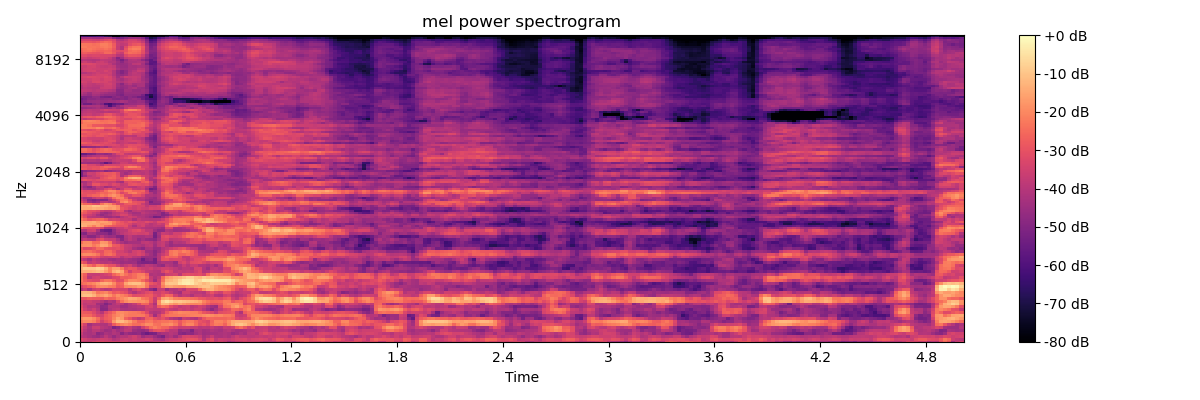

The data file committed next to this chart (first rows):
-3.486917877197265625e+01, -3.650553894042968750e+01, -3.614183425903320312e+01, -3.361882781982421875e+01, -3.178784370422363281e+01, -3.159257316589355469e+01, -3.297734069824218750e+01, -3.292781829833984375e+01, -3.402106475830078125e+01, -3.455458068847656250e+01, -3.328443908691406250e+01, -3.344919586181640625e+01, -3.669511413574218750e+01, -3.714757156372070312e+01, -3.755138015747070312e+01, -3.916862869262695312e+01, -4.250721359252929688e+01, -3.876488494873046875e+01, -3.741087341308593750e+01, -3.681026458740234375e+01, -3.639323806762695312e+01, -3.456495285034179688e+01, -3.259991455078125000e+01, -3.158907699584960938e+01
-3.197542190551757812e+01, -3.474827194213867188e+01, -3.680967330932617188e+01, -3.754413986206054688e+01, -3.647093582153320312e+01, -3.485962677001953125e+01, -3.531518936157226562e+01, -3.700630187988281250e+01, -4.089060211181640625e+01, -3.934647369384765625e+01, -3.635592269897460938e+01, -3.535020828247070312e+01, -3.707304382324218750e+01, -3.535118484497070312e+01, -3.746085357666015625e+01, -3.633899688720703125e+01, -3.453974533081054688e+01, -3.586157226562500000e+01, -4.065016937255859375e+01, -4.248643493652343750e+01, -4.290095520019531250e+01, -3.782985687255859375e+01, -3.588830566406250000e+01, -3.532144927978515625e+01
-3.895880889892578125e+01, -4.070826339721679688e+01, -4.275918579101562500e+01, -4.461676788330078125e+01, -4.575875854492187500e+01, -4.299041748046875000e+01, -3.876622390747070312e+01, -4.238290023803710938e+01, -4.618658065795898438e+01, -4.214030456542968750e+01, -4.023638534545898438e+01, -4.042561721801757812e+01, -3.773888397216796875e+01, -3.519757843017578125e+01, -3.877928543090820312e+01, -4.480495452880859375e+01, -4.219592666625976562e+01, -4.162545776367187500e+01, -4.547381973266601562e+01, -4.892544555664062500e+01, -5.158339691162109375e+01, -4.262212753295898438e+01, -4.086188507080078125e+01, -4.499430084228515625e+01
-3.651337814331054688e+01, -4.172499847412109375e+01, -4.281147003173828125e+01, -4.101753997802734375e+01, -4.803093719482421875e+01, -4.607461547851562500e+01, -4.209895706176757812e+01, -4.333172225952148438e+01, -4.036419677734375000e+01, -4.210593795776367188e+01, -4.899882507324218750e+01, -4.410279464721679688e+01, -4.714456176757812500e+01, -4.803340148925781250e+01, -4.674477386474609375e+01, -5.141842651367187500e+01, -5.499751281738281250e+01, -5.242926025390625000e+01, -5.145340728759765625e+01, -4.463602447509765625e+01, -4.211800765991210938e+01, -4.217910766601562500e+01, -3.942044830322265625e+01, -4.098454666137695312e+01
-3.365773010253906250e+01, -3.946007919311523438e+01, -4.251436614990234375e+01, -3.936043930053710938e+01, -3.936713027954101562e+01, -4.206957244873046875e+01, -4.486743164062500000e+01, -4.417776489257812500e+01, -4.087646865844726562e+01, -4.432163238525390625e+01, -4.194213867187500000e+01, -3.817588424682617188e+01, -3.901032638549804688e+01, -4.499658584594726562e+01, -4.645732116699218750e+01, -4.736812591552734375e+01, -4.491655731201171875e+01, -3.537261581420898438e+01, -3.113701057434082031e+01, -2.976224708557128906e+01, -3.129090881347656250e+01, -3.519499206542968750e+01, -3.957238388061523438e+01, -3.916049575805664062e+01
-3.163275527954101562e+01, -3.745584487915039062e+01, -4.186499404907226562e+01, -3.594510650634765625e+01, -3.584690475463867188e+01, -3.944441604614257812e+01, -4.071030044555664062e+01, -4.251145935058593750e+01, -5.117173004150390625e+01, -4.835596466064453125e+01, -4.325639343261718750e+01, -3.954104614257812500e+01, -3.772737884521484375e+01, -4.167067718505859375e+01, -4.349874114990234375e+01, -3.557085037231445312e+01, -3.030760955810546875e+01, -2.428533744812011719e+01, -2.094375991821289062e+01, -2.374760437011718750e+01, -2.602215576171875000e+01, -2.653154373168945312e+01, -3.090974807739257812e+01, -3.323931884765625000e+01
-2.836547088623046875e+01, -3.430326843261718750e+01, -4.404972839355468750e+01, -4.045424270629882812e+01, -4.003203964233398438e+01, -4.121221923828125000e+01, -4.161973571777343750e+01, -3.747137069702148438e+01, -2.803929519653320312e+01, -2.315037918090820312e+01, -2.073162460327148438e+01, -1.922994422912597656e+01, -2.133926582336425781e+01, -2.460930633544921875e+01, -2.477785682678222656e+01, -2.226942253112792969e+01, -1.890335845947265625e+01, -1.958262634277343750e+01, -2.356439018249511719e+01, -2.414691162109375000e+01, -2.032649040222167969e+01, -2.006167602539062500e+01, -1.873604965209960938e+01, -2.247242164611816406e+01
-2.191274261474609375e+01, -2.020708084106445312e+01, -1.984094047546386719e+01, -2.177358627319335938e+01, -2.738127517700195312e+01, -3.515217208862304688e+01, -3.055816650390625000e+01, -2.804385566711425781e+01, -1.721449851989746094e+01, -1.131926536560058594e+01, -1.120494079589843750e+01, -1.399518775939941406e+01, -1.718622207641601562e+01, -2.188448333740234375e+01, -2.664607429504394531e+01, -2.683786010742187500e+01, -2.355333709716796875e+01, -2.252667617797851562e+01, -2.623354911804199219e+01, -2.482953643798828125e+01, -2.368401145935058594e+01, -2.348109817504882812e+01, -2.214033889770507812e+01, -2.467310333251953125e+01
-1.890193939208984375e+01, -1.735169792175292969e+01, -1.730272674560546875e+01, -1.975843429565429688e+01, -2.486271667480468750e+01, -3.135782814025878906e+01, -2.758522987365722656e+01, -2.654454994201660156e+01, -2.077455329895019531e+01, -1.518914508819580078e+01, -1.763016510009765625e+01, -2.653902053833007812e+01, -2.998053932189941406e+01, -3.474810791015625000e+01, -3.847944641113281250e+01, -3.573446655273437500e+01, -2.713822364807128906e+01, -2.622003555297851562e+01, -3.042623519897460938e+01, -3.294225692749023438e+01, -3.005604362487792969e+01, -3.455566406250000000e+01, -3.944253158569335938e+01, -4.161172103881835938e+01
-2.598747253417968750e+01, -2.547165298461914062e+01, -2.586333847045898438e+01, -2.938003349304199219e+01, -3.330881118774414062e+01, -3.435655975341796875e+01, -2.857965469360351562e+01, -2.593776702880859375e+01, -2.189887619018554688e+01, -1.943910598754882812e+01, -1.811947441101074219e+01, -2.154047775268554688e+01, -2.269976615905761719e+01, -2.263988113403320312e+01, -2.193083000183105469e+01, -2.251226806640625000e+01, -2.648783302307128906e+01, -3.405929946899414062e+01, -4.430742645263671875e+01, -3.579280090332031250e+01, -2.753983688354492188e+01, -2.431542205810546875e+01, -2.285585212707519531e+01, -2.305084228515625000e+01
-2.718952178955078125e+01, -2.827389717102050781e+01, -2.904564857482910156e+01, -3.221010971069335938e+01, -3.675305557250976562e+01, -4.009346771240234375e+01, -3.226844787597656250e+01, -2.867735671997070312e+01, -2.469410705566406250e+01, -1.988599395751953125e+01, -1.917768096923828125e+01, -2.071532440185546875e+01, -2.198961830139160156e+01, -2.272200775146484375e+01, -2.360662460327148438e+01, -2.686880493164062500e+01, -3.272137832641601562e+01, -3.987805175781250000e+01, -4.180611419677734375e+01, -4.062308502197265625e+01, -3.603668212890625000e+01, -2.839424514770507812e+01, -2.401834106445312500e+01, -2.158366966247558594e+01
-2.898982238769531250e+01, -3.514277648925781250e+01, -3.818117904663085938e+01, -3.514384078979492188e+01, -3.971694183349609375e+01, -4.897625732421875000e+01, -4.847045898437500000e+01, -4.148090362548828125e+01, -3.908217620849609375e+01, -3.810486602783203125e+01, -4.183134841918945312e+01, -4.228810119628906250e+01, -4.151876831054687500e+01, -4.193845367431640625e+01, -4.091573333740234375e+01, -4.058689498901367188e+01, -3.599409866333007812e+01, -3.742939376831054688e+01, -3.817173004150390625e+01, -3.835131835937500000e+01, -3.695137023925781250e+01, -3.400398635864257812e+01, -3.722431182861328125e+01, -3.853672790527343750e+01
-3.108566284179687500e+01, -3.690370178222656250e+01, -4.036003875732421875e+01, -3.980994415283203125e+01, -4.178215408325195312e+01, -4.803648376464843750e+01, -4.744211196899414062e+01, -4.055151367187500000e+01, -4.042690658569335938e+01, -4.049241256713867188e+01, -4.424256515502929688e+01, -4.407957077026367188e+01, -4.128388214111328125e+01, -4.080904006958007812e+01, -3.912063980102539062e+01, -3.931554412841796875e+01, -3.473840332031250000e+01, -3.366046524047851562e+01, -3.837128448486328125e+01, -2.730062484741210938e+01, -2.394166946411132812e+01, -2.555393600463867188e+01, -3.123199844360351562e+01, -3.448366546630859375e+01
-3.323448562622070312e+01, -3.802809143066406250e+01, -3.707473754882812500e+01, -3.687744522094726562e+01, -4.378171539306640625e+01, -4.477406692504882812e+01, -5.033153533935546875e+01, -4.619538879394531250e+01, -4.086865234375000000e+01, -3.750331878662109375e+01, -3.975491714477539062e+01, -4.377860260009765625e+01, -4.026598739624023438e+01, -3.737339782714843750e+01, -3.246532440185546875e+01, -2.572478103637695312e+01, -2.646915435791015625e+01, -3.413286590576171875e+01, -4.145005035400390625e+01, -1.979235839843750000e+01, -1.165061378479003906e+01, -1.211160469055175781e+01, -1.563266849517822266e+01, -1.841888046264648438e+01
-3.304911804199218750e+01, -3.604538726806640625e+01, -3.570594024658203125e+01, -3.776524353027343750e+01, -3.793378448486328125e+01, -4.047996520996093750e+01, -4.387028503417968750e+01, -4.039187622070312500e+01, -4.231657409667968750e+01, -3.354191207885742188e+01, -2.394127082824707031e+01, -1.962504577636718750e+01, -1.736985015869140625e+01, -1.809785079956054688e+01, -1.890936279296875000e+01, -1.868553733825683594e+01, -2.033118629455566406e+01, -2.852187728881835938e+01, -3.747030639648437500e+01, -1.979215621948242188e+01, -7.697584152221679688e+00, -4.811822891235351562e+00, -7.346061706542968750e+00, -9.708484649658203125e+00
-2.905645370483398438e+01, -2.914175224304199219e+01, -2.689836692810058594e+01, -2.778414916992187500e+01, -2.810944557189941406e+01, -2.860253906250000000e+01, -2.471122360229492188e+01, -2.691285896301269531e+01, -2.650601959228515625e+01, -2.174759483337402344e+01, -1.977326965332031250e+01, -1.738241004943847656e+01, -1.378527355194091797e+01, -1.472579288482666016e+01, -1.684026718139648438e+01, -2.233162117004394531e+01, -2.424474906921386719e+01, -2.822261047363281250e+01, -3.640372085571289062e+01, -2.736410903930664062e+01, -1.601148605346679688e+01, -1.427241134643554688e+01, -1.777755546569824219e+01, -2.149561882019042969e+01
-1.135784912109375000e+01, -1.036034202575683594e+01, -1.023485755920410156e+01, -1.306726455688476562e+01, -1.821555900573730469e+01, -1.715677642822265625e+01, -1.490437698364257812e+01, -1.843714141845703125e+01, -2.290377807617187500e+01, -1.902149200439453125e+01, -2.098772239685058594e+01, -2.337197685241699219e+01, -2.677643013000488281e+01, -3.143713188171386719e+01, -3.089552307128906250e+01, -3.012054061889648438e+01, -2.823826026916503906e+01, -2.772321701049804688e+01, -3.241763305664062500e+01, -3.458861541748046875e+01, -2.958272743225097656e+01, -2.493954467773437500e+01, -2.636802291870117188e+01, -3.529046630859375000e+01
-1.294285392761230469e+01, -1.279437446594238281e+01, -1.317557334899902344e+01, -1.670547866821289062e+01, -2.334645080566406250e+01, -2.166337203979492188e+01, -2.028139495849609375e+01, -2.379914093017578125e+01, -2.864022254943847656e+01, -2.733251380920410156e+01, -2.998253250122070312e+01, -3.167502975463867188e+01, -3.771334838867187500e+01, -4.130410003662109375e+01, -3.711281967163085938e+01, -3.483479309082031250e+01, -3.185597801208496094e+01, -3.030918693542480469e+01, -3.519280624389648438e+01, -3.514925384521484375e+01, -3.244987487792968750e+01, -3.451555633544921875e+01, -3.811186981201171875e+01, -4.125063323974609375e+01
-3.977750396728515625e+01, -3.639159393310546875e+01, -4.209537124633789062e+01, -3.600570678710937500e+01, -3.426924133300781250e+01, -3.780460739135742188e+01, -3.995810699462890625e+01, -3.868342590332031250e+01, -3.385433197021484375e+01, -3.427018737792968750e+01, -3.435170745849609375e+01, -3.433344650268554688e+01, -4.019547271728515625e+01, -3.418934631347656250e+01, -3.101131248474121094e+01, -3.589798355102539062e+01, -3.848493957519531250e+01, -4.694209289550781250e+01, -5.106497192382812500e+01, -3.745629119873046875e+01, -3.708942413330078125e+01, -4.528946304321289062e+01, -4.053073120117187500e+01, -4.112188720703125000e+01
-3.336549377441406250e+01, -3.034739112854003906e+01, -2.776971817016601562e+01, -2.509226036071777344e+01, -2.031138229370117188e+01, -1.877739334106445312e+01, -1.936385345458984375e+01, -2.142713165283203125e+01, -2.277749252319335938e+01, -2.816266632080078125e+01, -2.687566566467285156e+01, -1.981222152709960938e+01, -1.915760040283203125e+01, -1.861882400512695312e+01, -1.605639076232910156e+01, -1.615702247619628906e+01, -2.317575454711914062e+01, -3.460116958618164062e+01, -3.483245086669921875e+01, -3.270119476318359375e+01, -2.157319068908691406e+01, -1.569362258911132812e+01, -1.527681446075439453e+01, -1.671638107299804688e+01
-2.482644271850585938e+01, -2.367604064941406250e+01, -2.132013702392578125e+01, -1.975479507446289062e+01, -1.672178840637207031e+01, -1.370216369628906250e+01, -1.267188072204589844e+01, -1.434613513946533203e+01, -1.964214897155761719e+01, -2.682446861267089844e+01, -2.553876876831054688e+01, -1.501861286163330078e+01, -1.131469535827636719e+01, -1.059317970275878906e+01, -1.086252784729003906e+01, -1.423373222351074219e+01, -2.209638595581054688e+01, -2.891116523742675781e+01, -3.144609260559082031e+01, -3.407059097290039062e+01, -1.900069999694824219e+01, -1.012901496887207031e+01, -9.230493545532226562e+00, -9.640493392944335938e+00
-2.207709121704101562e+01, -2.763092994689941406e+01, -3.096232223510742188e+01, -3.222360992431640625e+01, -3.233003997802734375e+01, -2.606119537353515625e+01, -2.309920310974121094e+01, -2.327596473693847656e+01, -2.730887794494628906e+01, -3.188182830810546875e+01, -3.080287933349609375e+01, -2.392519378662109375e+01, -1.972790908813476562e+01, -1.957750701904296875e+01, -2.071257972717285156e+01, -2.508081626892089844e+01, -3.059873199462890625e+01, -3.610057067871093750e+01, -4.428450775146484375e+01, -3.577513504028320312e+01, -2.351329231262207031e+01, -1.374481391906738281e+01, -1.270998954772949219e+01, -1.032588386535644531e+01
-2.271347427368164062e+01, -2.870769882202148438e+01, -3.913219833374023438e+01, -3.522538757324218750e+01, -3.424132537841796875e+01, -3.654057693481445312e+01, -3.698431396484375000e+01, -3.634215545654296875e+01, -3.301095199584960938e+01, -3.190788269042968750e+01, -2.728356170654296875e+01, -2.780941009521484375e+01, -2.659308052062988281e+01, -2.470852470397949219e+01, -2.104327011108398438e+01, -1.949097824096679688e+01, -2.435670089721679688e+01, -3.710860061645507812e+01, -4.133139801025390625e+01, -3.789909744262695312e+01, -2.518709373474121094e+01, -1.764590835571289062e+01, -1.551251983642578125e+01, -1.328421211242675781e+01
-2.207342147827148438e+01, -2.742605590820312500e+01, -3.656518554687500000e+01, -3.721617126464843750e+01, -3.708062744140625000e+01, -3.570818710327148438e+01, -3.433306503295898438e+01, -3.224413681030273438e+01, -2.619226074218750000e+01, -2.222866821289062500e+01, -1.896219062805175781e+01, -2.366109848022460938e+01, -2.693004608154296875e+01, -2.450082015991210938e+01, -2.127930259704589844e+01, -2.125788116455078125e+01, -2.702191734313964844e+01, -4.131378173828125000e+01, -4.032748413085937500e+01, -4.141627502441406250e+01, -4.207624053955078125e+01, -3.583669662475585938e+01, -3.471616363525390625e+01, -3.391222763061523438e+01
-1.409369754791259766e+01, -1.401027870178222656e+01, -1.356659984588623047e+01, -1.261251831054687500e+01, -1.118421936035156250e+01, -1.223471832275390625e+01, -1.685708236694335938e+01, -2.134229469299316406e+01, -1.349229431152343750e+01, -1.113463973999023438e+01, -1.506043243408203125e+01, -2.704756546020507812e+01, -3.530326080322265625e+01, -2.983963584899902344e+01, -3.010145759582519531e+01, -3.315659332275390625e+01, -3.775241470336914062e+01, -3.880824279785156250e+01, -4.025460433959960938e+01, -4.087892150878906250e+01, -3.368118286132812500e+01, -2.987821578979492188e+01, -3.313579940795898438e+01, -3.889501571655273438e+01
-1.204520988464355469e+01, -9.303264617919921875e+00, -9.134576797485351562e+00, -9.124927520751953125e+00, -7.352210998535156250e+00, -8.478960037231445312e+00, -1.351611423492431641e+01, -2.067173385620117188e+01, -1.594922447204589844e+01, -1.597348213195800781e+01, -2.210445785522460938e+01, -3.092176628112792969e+01, -2.894942283630371094e+01, -2.981781005859375000e+01, -3.426403808593750000e+01, -3.634819793701171875e+01, -3.748742675781250000e+01, -3.548440933227539062e+01, -3.852986907958984375e+01, -3.761438751220703125e+01, -3.505375671386718750e+01, -3.522219085693359375e+01, -3.679462432861328125e+01, -3.875744628906250000e+01
-1.466281127929687500e+01, -1.848772811889648438e+01, -2.403016853332519531e+01, -2.773620605468750000e+01, -2.174925231933593750e+01, -2.286366653442382812e+01, -2.707991027832031250e+01, -2.981207656860351562e+01, -3.023245620727539062e+01, -3.561170196533203125e+01, -3.981906890869140625e+01, -3.740772247314453125e+01, -3.457503128051757812e+01, -4.010033035278320312e+01, -4.488553237915039062e+01, -4.203079605102539062e+01, -3.823249053955078125e+01, -3.973248291015625000e+01, -4.202127075195312500e+01, -4.519994354248046875e+01, -4.700549316406250000e+01, -3.997604370117187500e+01, -4.129001617431640625e+01, -4.406795501708984375e+01
-2.730394744873046875e+01, -3.080080032348632812e+01, -3.816316223144531250e+01, -3.575975036621093750e+01, -3.796897125244140625e+01, -3.987113189697265625e+01, -4.047809600830078125e+01, -3.934804916381835938e+01, -4.190245819091796875e+01, -4.314971542358398438e+01, -4.523333740234375000e+01, -4.427413177490234375e+01, -4.499958038330078125e+01, -4.439529418945312500e+01, -4.936901092529296875e+01, -5.111734008789062500e+01, -5.102038574218750000e+01, -5.044863128662109375e+01, -5.262634658813476562e+01, -4.403275299072265625e+01, -4.141078186035156250e+01, -4.196521377563476562e+01, -4.211033630371093750e+01, -4.623390197753906250e+01
-3.534262466430664062e+01, -3.891618728637695312e+01, -4.257041931152343750e+01, -3.755790710449218750e+01, -3.986658096313476562e+01, -4.201676940917968750e+01, -4.173270797729492188e+01, -4.406306457519531250e+01, -4.530475616455078125e+01, -4.302785491943359375e+01, -4.405243682861328125e+01, -4.205609512329101562e+01, -4.432772064208984375e+01, -4.593598175048828125e+01, -4.727177047729492188e+01, -5.463836669921875000e+01, -4.785983276367187500e+01, -4.655300140380859375e+01, -5.307997894287109375e+01, -4.015367507934570312e+01, -3.035339927673339844e+01, -2.975101280212402344e+01, -3.298204040527343750e+01, -3.228647232055664062e+01
-2.863960266113281250e+01, -2.895794677734375000e+01, -3.055404663085937500e+01, -2.891421508789062500e+01, -3.064774703979492188e+01, -3.499107360839843750e+01, -3.640129089355468750e+01, -3.544889068603515625e+01, -3.351251602172851562e+01, -3.447598648071289062e+01, -4.029262161254882812e+01, -3.672876739501953125e+01, -3.611915588378906250e+01, -3.942794418334960938e+01, -4.083521270751953125e+01, -4.543916320800781250e+01, -4.506424713134765625e+01, -4.501478576660156250e+01, -4.618759155273437500e+01, -4.019733428955078125e+01, -3.014781379699707031e+01, -2.575646018981933594e+01, -2.625331115722656250e+01, -2.581200981140136719e+01
-2.068962287902832031e+01, -1.921364974975585938e+01, -1.911789321899414062e+01, -2.035413932800292969e+01, -2.366727447509765625e+01, -2.955312919616699219e+01, -2.478190231323242188e+01, -2.373259353637695312e+01, -2.684694290161132812e+01, -3.335064697265625000e+01, -3.336663055419921875e+01, -3.304901885986328125e+01, -3.541855239868164062e+01, -3.471500396728515625e+01, -3.257771682739257812e+01, -3.470763778686523438e+01, -4.037308883666992188e+01, -4.381945419311523438e+01, -4.782159805297851562e+01, -4.065725708007812500e+01, -3.638425827026367188e+01, -3.238905715942382812e+01, -2.335953330993652344e+01, -2.117641448974609375e+01
-2.601285171508789062e+01, -2.521612358093261719e+01, -2.432219886779785156e+01, -2.701612663269042969e+01, -2.997000694274902344e+01, -3.040055274963378906e+01, -2.541639137268066406e+01, -2.523910331726074219e+01, -2.948150253295898438e+01, -3.438660812377929688e+01, -3.448987197875976562e+01, -3.717370223999023438e+01, -3.989525222778320312e+01, -3.482860565185546875e+01, -3.335308837890625000e+01, -3.627095413208007812e+01, -4.383520126342773438e+01, -4.412994766235351562e+01, -4.874670410156250000e+01, -4.475400543212890625e+01, -3.920359039306640625e+01, -3.382823181152343750e+01, -2.339382743835449219e+01, -2.136703872680664062e+01
-2.729318428039550781e+01, -3.253354644775390625e+01, -3.203163528442382812e+01, -2.999829673767089844e+01, -2.488376426696777344e+01, -2.510857391357421875e+01, -2.927469062805175781e+01, -3.008863830566406250e+01, -3.131983375549316406e+01, -3.029909706115722656e+01, -3.203134536743164062e+01, -3.705084228515625000e+01, -3.802838516235351562e+01, -4.301296997070312500e+01, -4.535987472534179688e+01, -4.838791656494140625e+01, -4.225960922241210938e+01, -4.146220779418945312e+01, -4.616358184814453125e+01, -4.563052368164062500e+01, -4.092693328857421875e+01, -3.860198211669921875e+01, -3.593927764892578125e+01, -3.366465759277343750e+01
-1.940684890747070312e+01, -1.894856262207031250e+01, -1.866123580932617188e+01, -2.244191741943359375e+01, -1.978006744384765625e+01, -1.472430992126464844e+01, -1.538092231750488281e+01, -2.082491874694824219e+01, -2.812376022338867188e+01, -2.904908752441406250e+01, -3.221406555175781250e+01, -3.649777984619140625e+01, -3.739672851562500000e+01, -3.970939636230468750e+01, -4.068980407714843750e+01, -4.221104431152343750e+01, -3.926161193847656250e+01, -3.826400756835937500e+01, -4.413003921508789062e+01, -3.871724319458007812e+01, -3.659387588500976562e+01, -4.191443252563476562e+01, -4.581970214843750000e+01, -4.397863769531250000e+01
-2.423768997192382812e+01, -2.027735328674316406e+01, -1.990519142150878906e+01, -2.530011558532714844e+01, -2.493794631958007812e+01, -1.741084289550781250e+01, -1.786680793762207031e+01, -2.367439842224121094e+01, -3.502429199218750000e+01, -3.891058349609375000e+01, -4.238962173461914062e+01, -4.525028228759765625e+01, -4.329362106323242188e+01, -4.283969116210937500e+01, -4.323302459716796875e+01, -3.874064254760742188e+01, -3.752208709716796875e+01, -3.918824768066406250e+01, -4.311116027832031250e+01, -3.892038726806640625e+01, -3.684706497192382812e+01, -4.059887695312500000e+01, -4.529773712158203125e+01, -4.000011825561523438e+01
-3.948287582397460938e+01, -3.709921646118164062e+01, -3.923848724365234375e+01, -3.972925567626953125e+01, -3.337395477294921875e+01, -3.063550949096679688e+01, -3.615237426757812500e+01, -3.716437911987304688e+01, -3.695565032958984375e+01, -4.243727874755859375e+01, -4.890472030639648438e+01, -4.218230056762695312e+01, -3.867725372314453125e+01, -4.144259643554687500e+01, -4.605334854125976562e+01, -4.339958572387695312e+01, -4.610104370117187500e+01, -4.702142333984375000e+01, -4.865113067626953125e+01, -4.251171875000000000e+01, -3.370713043212890625e+01, -3.311609649658203125e+01, -3.911951446533203125e+01, -3.823217773437500000e+01
-4.348379898071289062e+01, -4.456252288818359375e+01, -4.883186721801757812e+01, -4.862402343750000000e+01, -4.428669357299804688e+01, -3.970975112915039062e+01, -4.390372085571289062e+01, -4.580150604248046875e+01, -4.491667175292968750e+01, -4.964610290527343750e+01, -5.048661422729492188e+01, -4.108269500732421875e+01, -3.841672897338867188e+01, -4.172264099121093750e+01, -4.259100341796875000e+01, -4.262002563476562500e+01, -4.091308593750000000e+01, -4.185073089599609375e+01, -5.278318405151367188e+01, -4.437945556640625000e+01, -3.191524887084960938e+01, -3.017340087890625000e+01, -3.268169784545898438e+01, -3.354096984863281250e+01
-4.869128417968750000e+01, -5.008361816406250000e+01, -4.235099792480468750e+01, -4.333569335937500000e+01, -4.732368469238281250e+01, -4.755413818359375000e+01, -4.824667739868164062e+01, -5.205372238159179688e+01, -4.749070739746093750e+01, -4.281195831298828125e+01, -3.922558593750000000e+01, -3.724550628662109375e+01, -3.548116302490234375e+01, -3.392613220214843750e+01, -3.472086334228515625e+01, -3.511149215698242188e+01, -3.411474609375000000e+01, -3.900026702880859375e+01, -5.184819412231445312e+01, -4.333621978759765625e+01, -3.612318420410156250e+01, -3.727445983886718750e+01, -3.920631408691406250e+01, -3.453849792480468750e+01
-4.034190368652343750e+01, -4.107368850708007812e+01, -3.533161926269531250e+01, -3.467139053344726562e+01, -4.282122802734375000e+01, -5.221395111083984375e+01, -5.487610626220703125e+01, -5.534751129150390625e+01, -4.627920913696289062e+01, -4.073912811279296875e+01, -3.918006896972656250e+01, -3.847888946533203125e+01, -3.430500411987304688e+01, -3.169721794128417969e+01, -3.055873870849609375e+01, -3.458801269531250000e+01, -3.858429718017578125e+01, -3.887065124511718750e+01, -4.451216888427734375e+01, -4.780229187011718750e+01, -4.727338790893554688e+01, -4.035821151733398438e+01, -4.152619934082031250e+01, -4.443791961669921875e+01
-2.587463378906250000e+01, -2.969993782043457031e+01, -3.023646163940429688e+01, -3.142294502258300781e+01, -3.046317100524902344e+01, -3.351419067382812500e+01, -4.233530044555664062e+01, -4.286006164550781250e+01, -4.045834350585937500e+01, -3.742415618896484375e+01, -3.725728607177734375e+01, -3.393126296997070312e+01, -3.653286743164062500e+01, -3.757007598876953125e+01, -3.759152603149414062e+01, -3.969192504882812500e+01, -4.103677368164062500e+01, -4.140330123901367188e+01, -4.188027191162109375e+01, -4.330759429931640625e+01, -4.521553421020507812e+01, -3.309397125244140625e+01, -3.278328704833984375e+01, -4.271480941772460938e+01
-1.200974655151367188e+01, -1.348374080657958984e+01, -1.729314422607421875e+01, -2.139424514770507812e+01, -1.648273658752441406e+01, -1.765829277038574219e+01, -2.449374389648437500e+01, -2.674519729614257812e+01, -2.876543617248535156e+01, -3.004659080505371094e+01, -3.099198913574218750e+01, -3.008730316162109375e+01, -3.645268630981445312e+01, -4.236974716186523438e+01, -3.626422500610351562e+01, -3.390861892700195312e+01, -3.923699951171875000e+01, -3.993328475952148438e+01, -3.826296234130859375e+01, -3.873089218139648438e+01, -3.923279953002929688e+01, -2.577824401855468750e+01, -2.185018730163574219e+01, -2.310414123535156250e+01
-1.319184303283691406e+01, -1.406064796447753906e+01, -1.450647449493408203e+01, -1.486459541320800781e+01, -1.583369350433349609e+01, -1.853800773620605469e+01, -1.772102737426757812e+01, -1.767554473876953125e+01, -2.423087501525878906e+01, -2.807228660583496094e+01, -2.880590438842773438e+01, -3.063981246948242188e+01, -3.335165023803710938e+01, -3.691752624511718750e+01, -3.499699783325195312e+01, -3.375636291503906250e+01, -3.694085311889648438e+01, -4.013793563842773438e+01, -3.783286666870117188e+01, -3.529708862304687500e+01, -3.739733123779296875e+01, -2.957013320922851562e+01, -1.895458030700683594e+01, -1.563854789733886719e+01
-1.546788406372070312e+01, -1.583654499053955078e+01, -1.501219177246093750e+01, -1.388502216339111328e+01, -1.721125030517578125e+01, -1.589721965789794922e+01, -1.619261550903320312e+01, -1.835174560546875000e+01, -2.300240707397460938e+01, -2.697374916076660156e+01, -2.976255035400390625e+01, -3.228182220458984375e+01, -2.989499473571777344e+01, -3.211988449096679688e+01, -3.449705886840820312e+01, -3.467240905761718750e+01, -3.126796150207519531e+01, -3.372256469726562500e+01, -3.642249298095703125e+01, -3.147182273864746094e+01, -3.102392578125000000e+01, -3.107876396179199219e+01, -2.571419143676757812e+01, -2.186946105957031250e+01
-2.143076896667480469e+01, -2.562671279907226562e+01, -3.008907127380371094e+01, -2.796852874755859375e+01, -2.616940689086914062e+01, -2.535869216918945312e+01, -2.921212005615234375e+01, -3.477763366699218750e+01, -3.399544143676757812e+01, -3.476578521728515625e+01, -3.730152511596679688e+01, -3.682067489624023438e+01, -3.760619354248046875e+01, -4.268907546997070312e+01, -3.751484680175781250e+01, -3.985499572753906250e+01, -4.006162261962890625e+01, -4.069890213012695312e+01, -4.057883453369140625e+01, -4.019977188110351562e+01, -3.674082565307617188e+01, -3.147781181335449219e+01, -2.595483779907226562e+01, -2.211376571655273438e+01
-2.604655838012695312e+01, -3.190847969055175781e+01, -3.848776626586914062e+01, -3.946974945068359375e+01, -4.040122985839843750e+01, -4.193371582031250000e+01, -4.520969390869140625e+01, -4.501407623291015625e+01, -4.288611602783203125e+01, -4.499129867553710938e+01, -4.019608688354492188e+01, -3.767156982421875000e+01, -3.519913482666015625e+01, -3.678614425659179688e+01, -4.010762023925781250e+01, -4.122794723510742188e+01, -4.297442626953125000e+01, -4.593389129638671875e+01, -5.306195068359375000e+01, -5.191343688964843750e+01, -4.648806762695312500e+01, -4.052940750122070312e+01, -3.382390594482421875e+01, -2.864961051940917969e+01
-2.861799430847167969e+01, -3.340017318725585938e+01, -3.591068267822265625e+01, -3.784838104248046875e+01, -4.306660461425781250e+01, -4.668370819091796875e+01, -4.392113494873046875e+01, -4.142718887329101562e+01, -3.798131942749023438e+01, -3.606437683105468750e+01, -3.280772399902343750e+01, -3.341514587402343750e+01, -3.764214324951171875e+01, -4.128330612182617188e+01, -4.194635009765625000e+01, -4.062137222290039062e+01, -4.212394714355468750e+01, -4.338180923461914062e+01, -4.474082565307617188e+01, -4.432151031494140625e+01, -4.960376739501953125e+01, -4.852712249755859375e+01, -4.376232910156250000e+01, -3.860947418212890625e+01
-2.575578689575195312e+01, -2.849162864685058594e+01, -3.191387939453125000e+01, -3.562668609619140625e+01, -3.831345367431640625e+01, -4.428491973876953125e+01, -4.596070861816406250e+01, -4.368492889404296875e+01, -3.872706604003906250e+01, -3.739997482299804688e+01, -3.516503906250000000e+01, -3.627104949951171875e+01, -4.096617507934570312e+01, -4.364971160888671875e+01, -4.288501739501953125e+01, -3.829582214355468750e+01, -4.005884170532226562e+01, -4.177780151367187500e+01, -4.154852676391601562e+01, -4.357243728637695312e+01, -4.950982284545898438e+01, -4.434429168701171875e+01, -3.633059310913085938e+01, -3.662594604492187500e+01
-2.131891059875488281e+01, -2.681421279907226562e+01, -3.066604995727539062e+01, -3.069437789916992188e+01, -3.229744720458984375e+01, -3.667103576660156250e+01, -3.874888229370117188e+01, -3.842548370361328125e+01, -3.474499511718750000e+01, -3.013882255554199219e+01, -3.141270637512207031e+01, -4.051942062377929688e+01, -4.442080688476562500e+01, -3.884302520751953125e+01, -3.760173034667968750e+01, -3.970296478271484375e+01, -4.129617309570312500e+01, -4.202215576171875000e+01, -4.369484329223632812e+01, -4.526613616943359375e+01, -3.968537521362304688e+01, -3.301303100585937500e+01, -3.405231475830078125e+01, -3.413527297973632812e+01
-1.369985294342041016e+01, -1.439884757995605469e+01, -1.446172428131103516e+01, -1.298253250122070312e+01, -1.392611694335937500e+01, -1.376921463012695312e+01, -1.567495346069335938e+01, -1.726255416870117188e+01, -1.575717067718505859e+01, -1.930141639709472656e+01, -2.862064170837402344e+01, -3.097785186767578125e+01, -3.392953109741210938e+01, -3.582926559448242188e+01, -3.354666137695312500e+01, -3.552727127075195312e+01, -3.608010101318359375e+01, -3.339097976684570312e+01, -3.411157226562500000e+01, -3.403211975097656250e+01, -2.743705749511718750e+01, -1.962079620361328125e+01, -2.053250122070312500e+01, -2.332748222351074219e+01
-1.304191017150878906e+01, -1.435874271392822266e+01, -1.305862426757812500e+01, -9.754690170288085938e+00, -1.040101432800292969e+01, -1.254396438598632812e+01, -1.306382942199707031e+01, -1.560290336608886719e+01, -1.625641059875488281e+01, -1.974506759643554688e+01, -3.065318870544433594e+01, -3.049766540527343750e+01, -3.177712059020996094e+01, -3.562296295166015625e+01, -3.350408172607421875e+01, -3.399715423583984375e+01, -3.862637329101562500e+01, -3.518180084228515625e+01, -3.539865112304687500e+01, -3.323265457153320312e+01, -2.798833465576171875e+01, -1.930425262451171875e+01, -1.806669616699218750e+01, -1.654529571533203125e+01
-2.205592727661132812e+01, -2.615478897094726562e+01, -2.718146324157714844e+01, -3.059889411926269531e+01, -3.163118171691894531e+01, -2.331538772583007812e+01, -1.842034149169921875e+01, -2.012612152099609375e+01, -2.702672195434570312e+01, -3.367041015625000000e+01, -3.286890029907226562e+01, -2.817423248291015625e+01, -2.732730484008789062e+01, -2.862111091613769531e+01, -3.086997795104980469e+01, -3.635747909545898438e+01, -4.048973846435546875e+01, -4.737771987915039062e+01, -4.771604156494140625e+01, -4.715839385986328125e+01, -3.678636932373046875e+01, -2.992419242858886719e+01, -2.374907302856445312e+01, -1.596205425262451172e+01
-3.068382263183593750e+01, -3.597846221923828125e+01, -4.503232574462890625e+01, -4.798978424072265625e+01, -4.476179504394531250e+01, -3.853189468383789062e+01, -3.811246490478515625e+01, -4.171590042114257812e+01, -3.983219909667968750e+01, -3.348355102539062500e+01, -2.086833190917968750e+01, -1.802544975280761719e+01, -2.419985961914062500e+01, -2.940204429626464844e+01, -3.093068313598632812e+01, -3.125635337829589844e+01, -3.952721786499023438e+01, -5.116800689697265625e+01, -4.620096588134765625e+01, -4.568946838378906250e+01, -4.211171722412109375e+01, -3.614515686035156250e+01, -3.371392059326171875e+01, -3.193231010437011719e+01
-3.502750778198242188e+01, -4.055818176269531250e+01, -4.893215942382812500e+01, -5.138074874877929688e+01, -4.883506774902343750e+01, -4.995440673828125000e+01, -4.910099029541015625e+01, -4.105255126953125000e+01, -3.415996932983398438e+01, -2.796745491027832031e+01, -2.239258956909179688e+01, -2.204881286621093750e+01, -2.729950332641601562e+01, -3.613574218750000000e+01, -4.001872253417968750e+01, -4.072948455810546875e+01, -4.444347381591796875e+01, -4.674504852294921875e+01, -4.572448730468750000e+01, -4.273648071289062500e+01, -3.764526748657226562e+01, -3.554118347167968750e+01, -3.576450347900390625e+01, -2.908120536804199219e+01
-3.789920043945312500e+01, -4.330933380126953125e+01, -4.290121459960937500e+01, -3.767240524291992188e+01, -3.484439468383789062e+01, -3.568511581420898438e+01, -3.931391525268554688e+01, -3.373548507690429688e+01, -2.457189559936523438e+01, -2.022737312316894531e+01, -2.037699699401855469e+01, -2.809472465515136719e+01, -3.732974243164062500e+01, -3.904537200927734375e+01, -3.967627716064453125e+01, -3.901292037963867188e+01, -4.200046157836914062e+01, -4.446558761596679688e+01, -4.618019104003906250e+01, -4.067730712890625000e+01, -3.170422935485839844e+01, -2.791719627380371094e+01, -2.470807266235351562e+01, -2.630629158020019531e+01
-3.018873405456542969e+01, -3.049990081787109375e+01, -2.792144775390625000e+01, -2.575000381469726562e+01, -2.569327354431152344e+01, -2.205508041381835938e+01, -2.421942138671875000e+01, -2.004361343383789062e+01, -1.756238174438476562e+01, -2.082084274291992188e+01, -2.474559402465820312e+01, -3.298899078369140625e+01, -3.387021636962890625e+01, -2.939699935913085938e+01, -2.988500213623046875e+01, -3.347970581054687500e+01, -4.117548370361328125e+01, -4.122674179077148438e+01, -4.250551605224609375e+01, -4.029067611694335938e+01, -2.931042480468750000e+01, -2.398609733581542969e+01, -2.326044654846191406e+01, -2.392922210693359375e+01
-2.821225738525390625e+01, -3.035453796386718750e+01, -3.033064460754394531e+01, -3.069214439392089844e+01, -2.800192451477050781e+01, -2.503142547607421875e+01, -2.614011573791503906e+01, -2.370810127258300781e+01, -2.119203567504882812e+01, -2.618926620483398438e+01, -3.315926361083984375e+01, -2.948772811889648438e+01, -2.304240036010742188e+01, -2.133748245239257812e+01, -2.584342575073242188e+01, -2.869670867919921875e+01, -3.311959457397460938e+01, -4.038016891479492188e+01, -4.590256118774414062e+01, -4.000190734863281250e+01, -2.797686386108398438e+01, -2.269891929626464844e+01, -2.773431587219238281e+01, -3.514770507812500000e+01
-2.965473556518554688e+01, -3.215125274658203125e+01, -3.120572280883789062e+01, -3.246055603027343750e+01, -3.218423461914062500e+01, -2.937963485717773438e+01, -2.423676300048828125e+01, -1.925987625122070312e+01, -1.993224716186523438e+01, -2.444870567321777344e+01, -2.829308319091796875e+01, -2.307639694213867188e+01, -2.266067123413085938e+01, -2.602971458435058594e+01, -2.681096649169921875e+01, -2.570850372314453125e+01, -3.452912521362304688e+01, -4.759020233154296875e+01, -4.597222900390625000e+01, -4.114852142333984375e+01, -3.431433105468750000e+01, -2.637569999694824219e+01, -2.822467994689941406e+01, -3.313277053833007812e+01
-3.738686370849609375e+01, -4.216809844970703125e+01, -4.389073944091796875e+01, -4.411484909057617188e+01, -3.963717651367187500e+01, -3.854209899902343750e+01, -3.288983535766601562e+01, -3.005004119873046875e+01, -3.512213897705078125e+01, -4.233588790893554688e+01, -3.701536560058593750e+01, -3.048296546936035156e+01, -3.020737457275390625e+01, -3.610332107543945312e+01, -3.691511154174804688e+01, -3.566229248046875000e+01, -4.327088546752929688e+01, -5.396398544311523438e+01, -5.170405578613281250e+01, -3.931639480590820312e+01, -3.321901702880859375e+01, -2.973948478698730469e+01, -3.131546592712402344e+01, -3.635017776489257812e+01
-4.010949325561523438e+01, -4.576600646972656250e+01, -4.862069702148437500e+01, -4.267613983154296875e+01, -3.748548889160156250e+01, -3.886960601806640625e+01, -4.414263153076171875e+01, -4.214493560791015625e+01, -3.894654083251953125e+01, -3.579242706298828125e+01, -3.599832534790039062e+01, -3.643289566040039062e+01, -3.873593139648437500e+01, -3.989451599121093750e+01, -3.644069290161132812e+01, -3.459936141967773438e+01, -4.015746307373046875e+01, -4.350290298461914062e+01, -4.962019348144531250e+01, -3.597817230224609375e+01, -3.272845077514648438e+01, -3.096586990356445312e+01, -3.164838981628417969e+01, -4.079877471923828125e+01
-3.708145523071289062e+01, -4.168238830566406250e+01, -3.703347778320312500e+01, -2.939466857910156250e+01, -2.913023757934570312e+01, -3.240868377685546875e+01, -3.237235260009765625e+01, -3.505801010131835938e+01, -3.173313522338867188e+01, -3.346400451660156250e+01, -3.754952621459960938e+01, -3.583322143554687500e+01, -3.022671318054199219e+01, -2.929016113281250000e+01, -3.048405456542968750e+01, -3.205129241943359375e+01, -3.108138465881347656e+01, -3.623514556884765625e+01, -4.248231506347656250e+01, -3.463691329956054688e+01, -2.887859916687011719e+01, -2.877556419372558594e+01, -3.117267608642578125e+01, -3.799396896362304688e+01
-4.317251586914062500e+01, -4.270527648925781250e+01, -3.886193084716796875e+01, -3.373041534423828125e+01, -3.506167602539062500e+01, -3.673973846435546875e+01, -3.580880355834960938e+01, -3.677742767333984375e+01, -3.594281005859375000e+01, -4.117802429199218750e+01, -4.356709289550781250e+01, -3.302995681762695312e+01, -3.053851890563964844e+01, -3.212062454223632812e+01, -3.363085937500000000e+01, -2.825796890258789062e+01, -2.681938171386718750e+01, -3.464760971069335938e+01, -4.441621398925781250e+01, -3.422405242919921875e+01, -2.552466964721679688e+01, -2.529565238952636719e+01, -2.695388031005859375e+01, -3.166067695617675781e+01
... 67 more rows
